Labelled photos from "100_whole_foods", an image-classification folder in PaingLinHtike/Nutrify. The possible labels are: almonds, apple, apricot fruit, asparagus, avocado, bacon, bagel, banana, beef meat, beetroot, bell pepper, black beans, blackberries, blueberries, bread, broccoli, brown rice, butter, cabbage, cantaloupe melon, carrots, cashews, cauliflower, celery, cheddar cheese, cherries, chia seeds, chicken breast, chicken thigh, chicken wings, chickpeas, coconut, cod fish, corn, crab, cucumber, dates fruit, duck breast, egg, eggplant, figs fruit, garlic, grapefruit, grapes, green beans, ham, honey, kidney beans, kiwi fruit, lamb chop, lentils, lettuce, lobster, mango fruit, milk, mozzarella cheese, mushrooms, noodles, oats, onion, orange fruit, papaya fruit, pasta, peach fruit, peanut butter, peanuts, pear fruit, peas, pineapple, pistachios, plum fruit, pomegranate, popcorn, pork chop, potato, pumpkin, pumpkin seeds, radish, raspberries, rice, salmon fish, sardines, sesame seeds, shrimp, soybeans, spinach, squid, strawberries, sunflower seeds, sweet potato, tilapia fish, tofu, tomato, tuna fish, turkey breast, turnip, walnuts, watermelon, yogurt, zucchini.

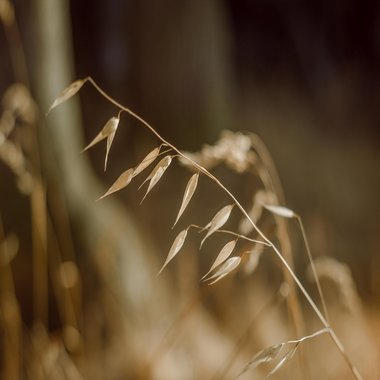
Label: oats

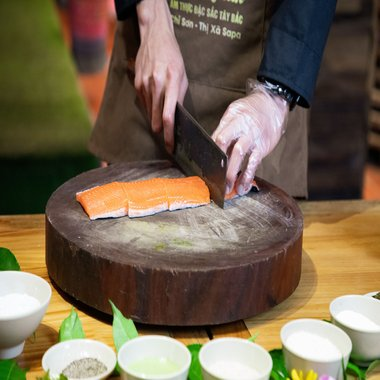
Label: salmon fish

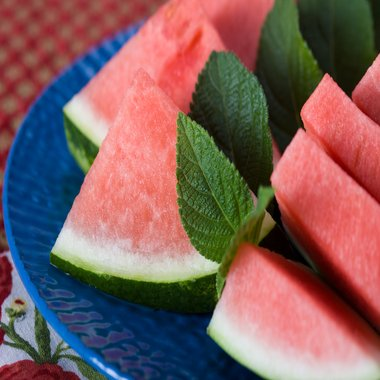
Label: watermelon

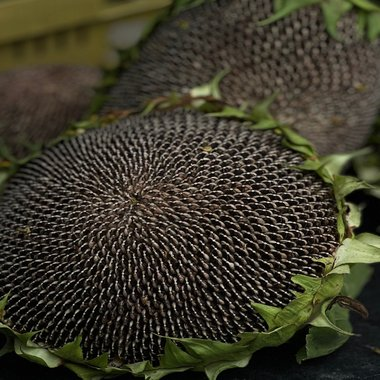
Label: sunflower seeds

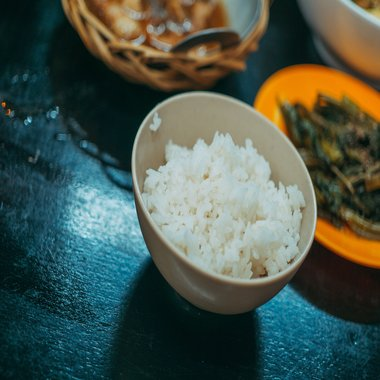
Label: rice

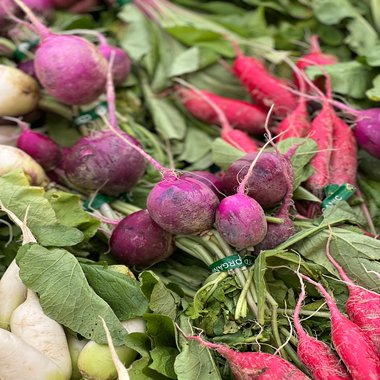
Label: turnip
